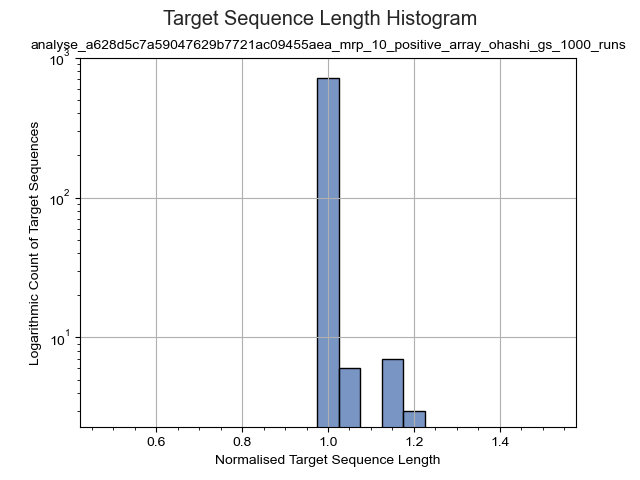

Data behind this chart, as committed beside it:
sequence_manhattan_length, target_sequence_count
0.0, 268
1.0, 716
1.074, 6
1.148, 7
1.222, 3
